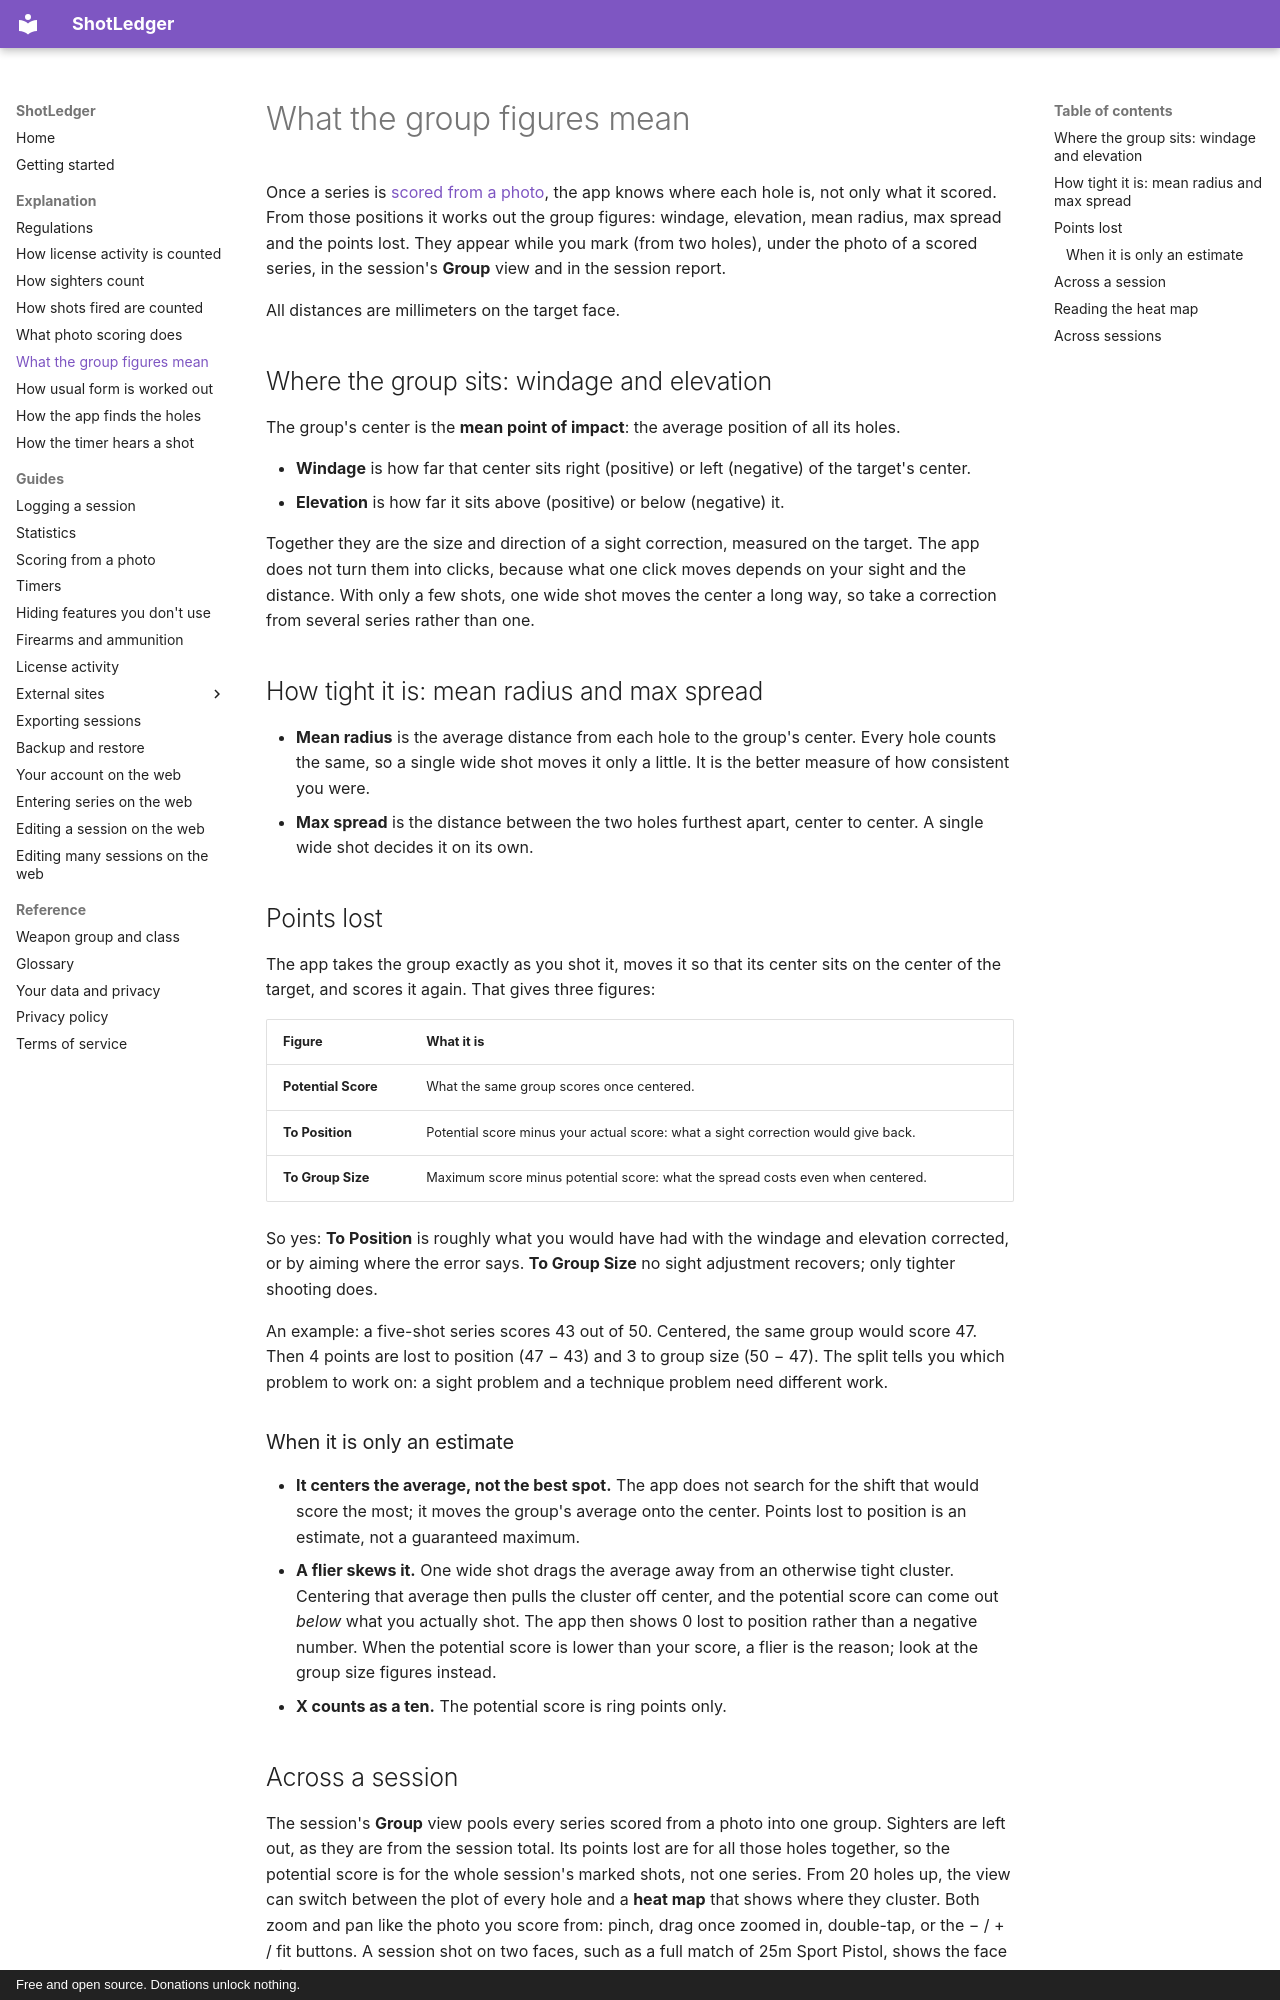

repository: shotledger/shotledger · page: explanation/group-figures/index.html · generator: mkdocs · copyright: Free and open source. Donations unlock nothing.

# What the group figures mean

Once a series is [scored from a photo](../guides/scoring-from-a-photo.md), the
app knows where each hole is, not only what it scored. From those positions it
works out the group figures: windage, elevation, mean radius, max spread and
the points lost. They appear while you mark (from two holes), under the photo
of a scored series, in the session's **Group** view and in the session report.

All distances are millimeters on the target face.

## Where the group sits: windage and elevation

The group's center is the **mean point of impact**: the average position of
all its holes.

- **Windage** is how far that center sits right (positive) or left (negative)
  of the target's center.
- **Elevation** is how far it sits above (positive) or below (negative) it.

Together they are the size and direction of a sight correction, measured on
the target. The app does not turn them into clicks, because what one click
moves depends on your sight and the distance. With only a few shots, one wide
shot moves the center a long way, so take a correction from several series
rather than one.

## How tight it is: mean radius and max spread

- **Mean radius** is the average distance from each hole to the group's
  center. Every hole counts the same, so a single wide shot moves it only a
  little. It is the better measure of how consistent you were.
- **Max spread** is the distance between the two holes furthest apart, center
  to center. A single wide shot decides it on its own.

## Points lost

The app takes the group exactly as you shot it, moves it so that its center
sits on the center of the target, and scores it again. That gives three
figures:

| Figure              | What it is                                                                        |
| ------------------- | --------------------------------------------------------------------------------- |
| **Potential Score** | What the same group scores once centered.                                         |
| **To Position**     | Potential score minus your actual score: what a sight correction would give back. |
| **To Group Size**   | Maximum score minus potential score: what the spread costs even when centered.    |

So yes: **To Position** is roughly what you would have had with the windage
and elevation corrected, or by aiming where the error says. **To Group Size**
no sight adjustment recovers; only tighter shooting does.

An example: a five-shot series scores 43 out of 50. Centered, the same group
would score 47. Then 4 points are lost to position (47 − 43) and 3 to group
size (50 − 47). The split tells you which problem to work on: a sight problem
and a technique problem need different work.

### When it is only an estimate

- **It centers the average, not the best spot.** The app does not search for
  the shift that would score the most; it moves the group's average onto the
  center. Points lost to position is an estimate, not a guaranteed maximum.
- **A flier skews it.** One wide shot drags the average away from an otherwise
  tight cluster. Centering that average then pulls the cluster off center,
  and the potential score can come out _below_ what you actually shot. The
  app then shows 0 lost to position rather than a negative number. When the
  potential score is lower than your score, a flier is the reason; look at
  the group size figures instead.
- **X counts as a ten.** The potential score is ring points only.
